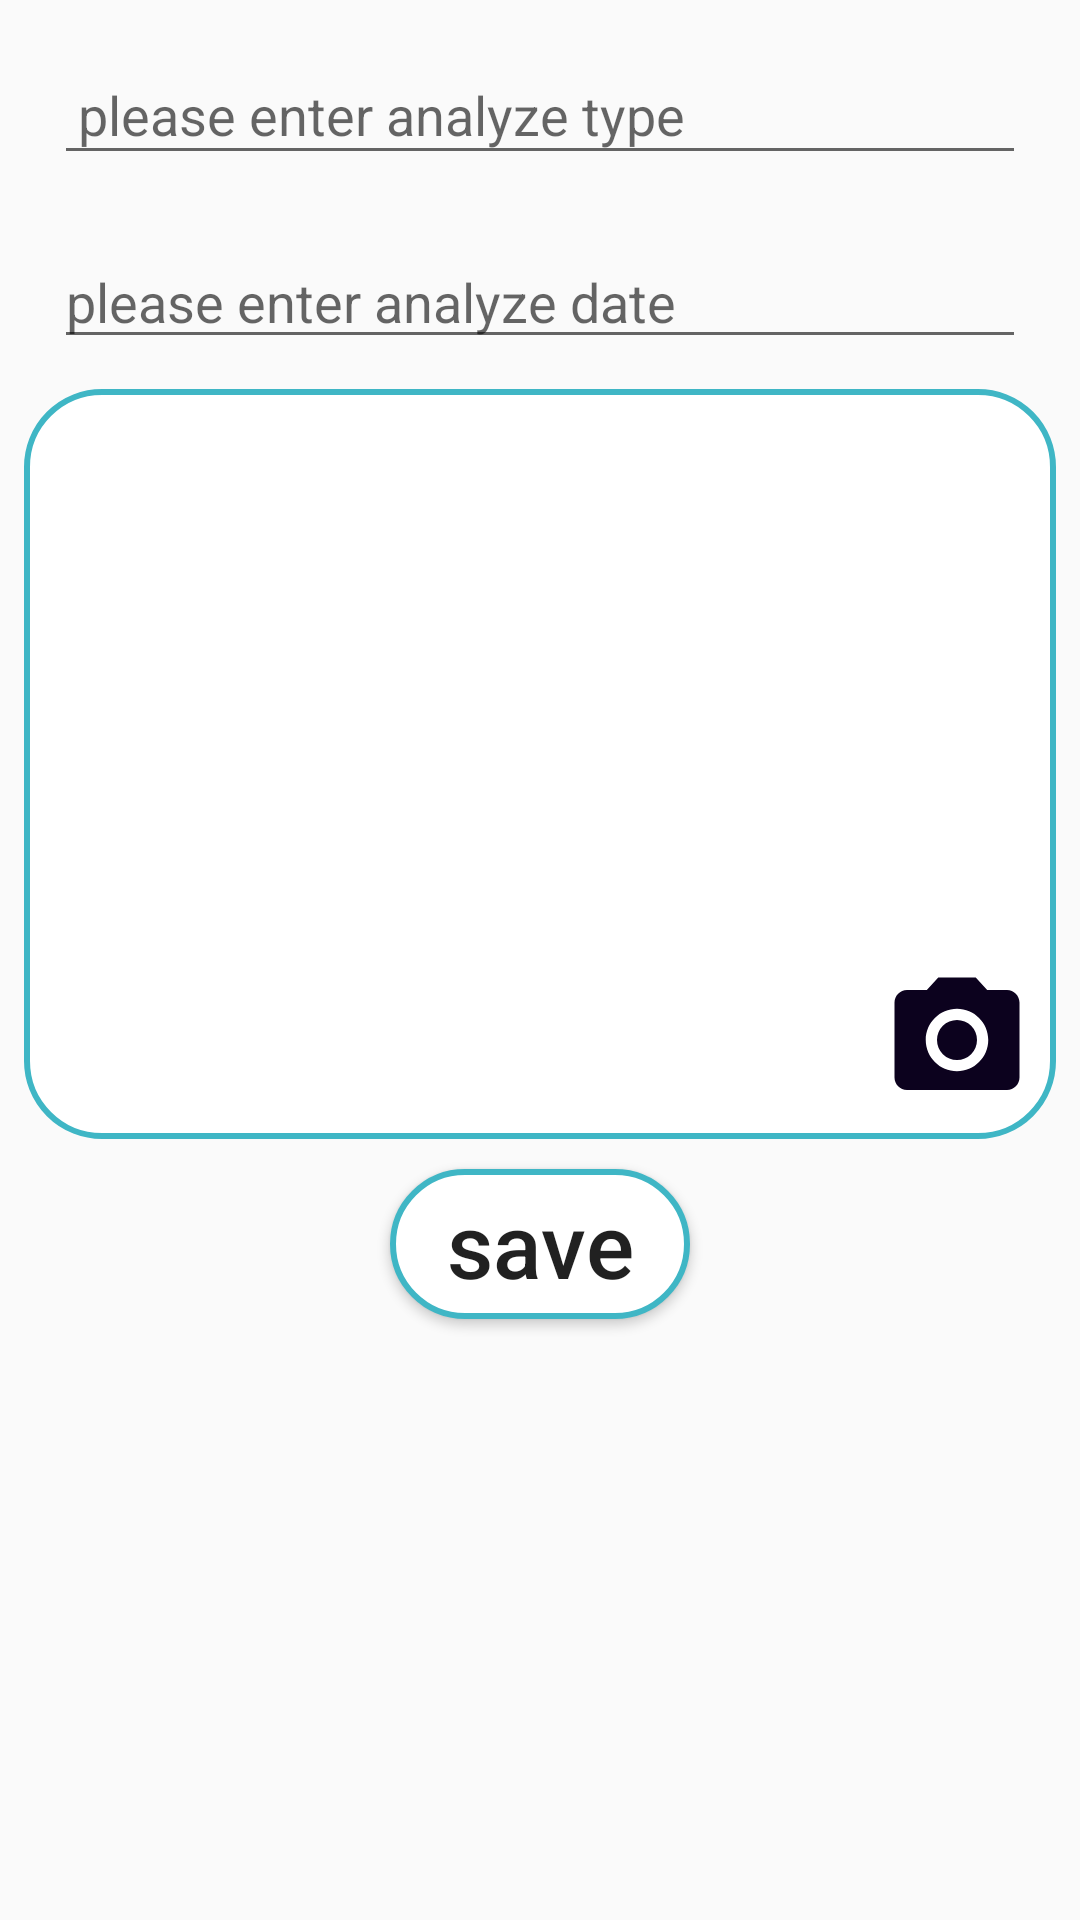

The Android layout XML behind this screen, and the referenced resources:
<!-- AndroidManifest.xml: application theme AppTheme -->
<!-- res/layout/fragment_add_analyze.xml -->
<?xml version="1.0" encoding="utf-8"?>
<LinearLayout xmlns:android="http://schemas.android.com/apk/res/android"
    xmlns:app="http://schemas.android.com/apk/res-auto"
    xmlns:tools="http://schemas.android.com/tools"
    android:layout_width="match_parent"
    android:layout_height="wrap_content"
    android:orientation="vertical"
    android:padding="8dp"
    tools:context=".examination.AddAnalyzeFragment">

    


    <EditText
        android:id="@+id/anlyze_type"
        android:layout_width="match_parent"
        android:layout_height="wrap_content"
        android:layout_margin="10dp"
        android:ems="10"
        android:hint="@string/please_enter_analyze_type"
        android:inputType="textPersonName"
        android:padding="8dp" />

    <EditText
        android:id="@+id/analyze_date"
        android:layout_width="match_parent"
        android:layout_height="wrap_content"
        android:layout_margin="10dp"
        android:ems="10"
        android:hint="@string/please_enter_analyze_date"
        android:inputType="textPersonName" />

    <RelativeLayout
        android:layout_width="match_parent"
        android:layout_height="250dp">

        <ImageView
            android:id="@+id/analyze_image"
            android:layout_width="match_parent"
            android:layout_height="250dp"
            android:src="@drawable/background" />

        <ImageView
            android:id="@+id/analyze_camera"
            android:layout_width="50dp"
            android:layout_height="50dp"
            android:layout_alignParentRight="true"
            android:layout_alignParentBottom="true"
            android:layout_margin="8dp"
            android:src="@drawable/ic_photo_camera" />

    </RelativeLayout>

    <Button
        android:id="@+id/analyze_save"
        android:layout_width="100dp"
        android:layout_height="50dp"
        android:text="@string/save"
        android:layout_margin="10dp"
        android:background="@drawable/background"
        android:textAllCaps="false"
        android:textSize="30sp"
        android:layout_gravity="center"/>


</LinearLayout>
<!-- resources referenced by this layout -->
<resources>
  <!-- drawable background (drawable) -->
  <?xml version="1.0" encoding="utf-8"?>
  <selector xmlns:android="http://schemas.android.com/apk/res/android">
      <item>
          <shape android:shape="rectangle">
              <corners android:radius="25dp"/>
              <solid android:color="@color/white"/>
              <stroke android:color="@color/colorPrimary"
                  android:width="2dp"
                  />
  
  
  
  
          </shape>
  
      </item>
  </selector>
  <!-- drawable ic_photo_camera (drawable) -->
  <vector android:height="24dp" android:tint="#0C021E"
      android:viewportHeight="24.0" android:viewportWidth="24.0"
      android:width="24dp" xmlns:android="http://schemas.android.com/apk/res/android">
      <path android:fillColor="#FF000000" android:pathData="M12,12m-3.2,0a3.2,3.2 0,1 1,6.4 0a3.2,3.2 0,1 1,-6.4 0"/>
      <path android:fillColor="#FF000000" android:pathData="M9,2L7.17,4L4,4c-1.1,0 -2,0.9 -2,2v12c0,1.1 0.9,2 2,2h16c1.1,0 2,-0.9 2,-2L22,6c0,-1.1 -0.9,-2 -2,-2h-3.17L15,2L9,2zM12,17c-2.76,0 -5,-2.24 -5,-5s2.24,-5 5,-5 5,2.24 5,5 -2.24,5 -5,5z"/>
  </vector>
  <string name="please_enter_analyze_date">please enter analyze date</string>
  <string name="please_enter_analyze_type">please enter analyze type</string>
  <string name="save">save</string>
  <style name="AppTheme" parent="Theme.AppCompat.Light.NoActionBar">
          
          <item name="colorPrimary">@color/colorPrimary</item>
          <item name="colorPrimaryDark">@color/colorPrimaryDark</item>
          <item name="colorAccent">@color/colorAccent</item>
      </style>
  <color name="white">#FFFFFF</color>
  <color name="colorPrimary">#3FB6C5</color>
  <color name="colorPrimaryDark">#3C858E</color>
  <color name="colorAccent">#3C858E</color>
</resources>
